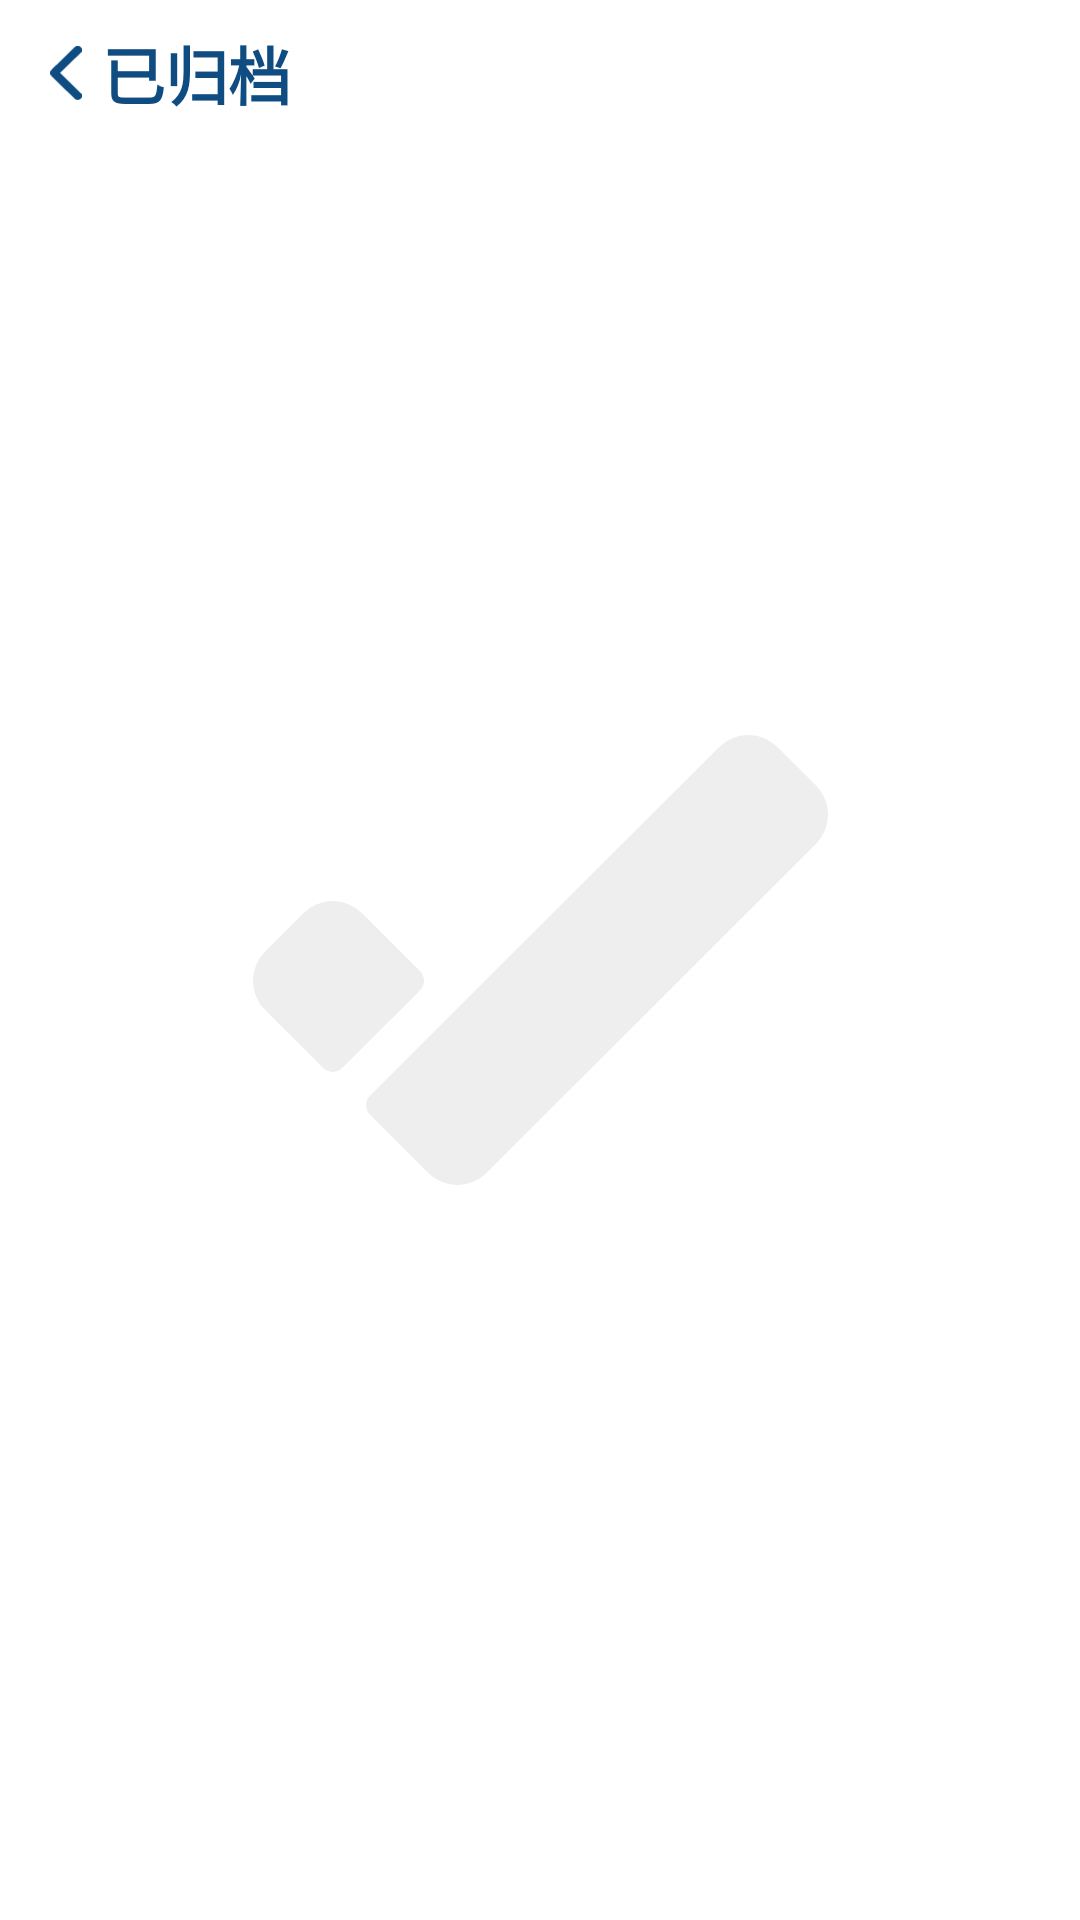

The Android layout XML behind this screen, and the referenced resources:
<!-- AndroidManifest.xml: application theme Theme.CheckList -->
<!-- res/layout/activity_archive.xml -->
<?xml version="1.0" encoding="utf-8"?>
<androidx.constraintlayout.widget.ConstraintLayout xmlns:android="http://schemas.android.com/apk/res/android"
    xmlns:app="http://schemas.android.com/apk/res-auto"
    xmlns:tools="http://schemas.android.com/tools"
    android:layout_width="match_parent"
    android:layout_height="match_parent"
    tools:context=".archive">


    <androidx.constraintlayout.widget.ConstraintLayout
        android:id="@+id/constraintLayout"
        android:layout_width="match_parent"
        android:layout_height="48dp"
        app:layout_constraintTop_toTopOf="parent">

        <androidx.constraintlayout.widget.ConstraintLayout
            android:layout_width="wrap_content"
            android:layout_height="wrap_content"
            android:layout_marginStart="16dp"
            android:clickable="true"
            android:onClick="backviewonClick"
            app:layout_constraintBottom_toBottomOf="parent"
            app:layout_constraintStart_toStartOf="parent"
            app:layout_constraintTop_toTopOf="parent"
            android:focusable="true">

            <ImageView
                android:id="@+id/imageView"
                android:layout_width="12dp"
                android:layout_height="18dp"
                android:src="@drawable/ic_back_24"
                app:layout_constraintBottom_toBottomOf="parent"
                app:layout_constraintStart_toStartOf="parent"
                app:layout_constraintTop_toTopOf="parent"
                app:tint="@color/classicalBlue"
                tools:ignore="ContentDescription" />

            <TextView
                android:id="@+id/listtitle"
                android:layout_width="wrap_content"
                android:layout_height="wrap_content"
                android:layout_marginStart="6dp"
                android:text="@string/setting_archive"
                android:textColor="@color/classicalBlue"
                android:textSize="21sp"
                android:textStyle="bold"
                app:layout_constraintBottom_toBottomOf="parent"
                app:layout_constraintStart_toEndOf="@+id/imageView"
                app:layout_constraintTop_toTopOf="parent" />
        </androidx.constraintlayout.widget.ConstraintLayout>

    </androidx.constraintlayout.widget.ConstraintLayout>

    <ListView
        android:divider="@null"
        android:id="@+id/list_view_archive"
        android:layout_width="match_parent"
        android:layout_height="wrap_content"
        android:overScrollMode="never"
        android:scrollbars="none"
        android:paddingBottom="60dp"
        android:clipToPadding="false"
        app:layout_constraintTop_toBottomOf="@+id/constraintLayout" />

    <ImageView
        android:id="@+id/empty"
        android:layout_width="wrap_content"
        android:layout_height="wrap_content"
        android:src="@drawable/ic_check"
        app:tint="@color/E"
        app:layout_constraintBottom_toBottomOf="parent"
        app:layout_constraintEnd_toEndOf="parent"
        app:layout_constraintStart_toStartOf="parent"
        app:layout_constraintTop_toTopOf="parent"
        tools:ignore="ContentDescription" />


</androidx.constraintlayout.widget.ConstraintLayout>
<!-- resources referenced by this layout -->
<resources>
  <color name="E">#EEEEEE</color>
  <color name="classicalBlue">#0F4C81</color>
  <!-- drawable ic_back_24 (drawable) -->
  <vector android:height="20dp" android:viewportHeight="26.52"
      android:viewportWidth="15.51" android:width="11.696833dp" xmlns:android="http://schemas.android.com/apk/res/android">
      <path android:fillColor="#FF000000" android:pathData="M0,13.26a2.2,2.2 0,0 0,0.73 1.63l11.29,11a1.93,1.93 0,0 0,1.43 0.59,2 2,0 0,0 1.41,-3.54l-10,-9.74 10,-9.71a2,2 0,0 0,-1.41 -3.53,1.93 1.93,0 0,0 -1.43,0.59l-11.29,11A2.21,2.21 0,0 0,0 13.26Z"/>
  </vector>
  <!-- drawable ic_check (drawable) -->
  <vector android:height="150dp" android:viewportHeight="97.54"
      android:viewportWidth="124.54" android:width="191.52142dp" xmlns:android="http://schemas.android.com/apk/res/android">
      <path android:fillColor="#0f4c81" android:pathData="M50.63,94.91l71.28,-71.28a9,9 0,0 0,0 -12.72l-8.28,-8.28a9,9 0,0 0,-12.72 0L25.39,78.15a3,3 0,0 0,0 4.24L37.91,94.91A9,9 0,0 0,50.63 94.91Z"/>
      <path android:fillColor="#0f4c81" android:pathData="M19.39,72.15 L36.15,55.39a3,3 0,0 0,0 -4.24L23.63,38.63a9,9 0,0 0,-12.72 0L2.63,46.91a9,9 0,0 0,0 12.72L15.15,72.15A3,3 0,0 0,19.39 72.15Z"/>
  </vector>
  <string name="setting_archive">已归档</string>
  <style name="Theme.CheckList" parent="Theme.MaterialComponents.DayNight.NoActionBar">
          
          <item name="colorPrimary">@color/classicalBlue</item>
          <item name="colorPrimaryVariant">@color/white</item>
          <item name="colorOnPrimary">@color/white</item>
          
          <item name="colorSecondary">@color/teal_200</item>
          <item name="colorSecondaryVariant">@color/teal_700</item>
          <item name="colorOnSecondary">@color/black</item>
          
          <item name="android:statusBarColor" tools:targetApi="l">?attr/colorPrimary</item>
          
      </style>
  <color name="white">#FFFFFFFF</color>
  <color name="teal_200">#FF03DAC5</color>
  <color name="teal_700">#FF018786</color>
  <color name="black">#FF000000</color>
</resources>
